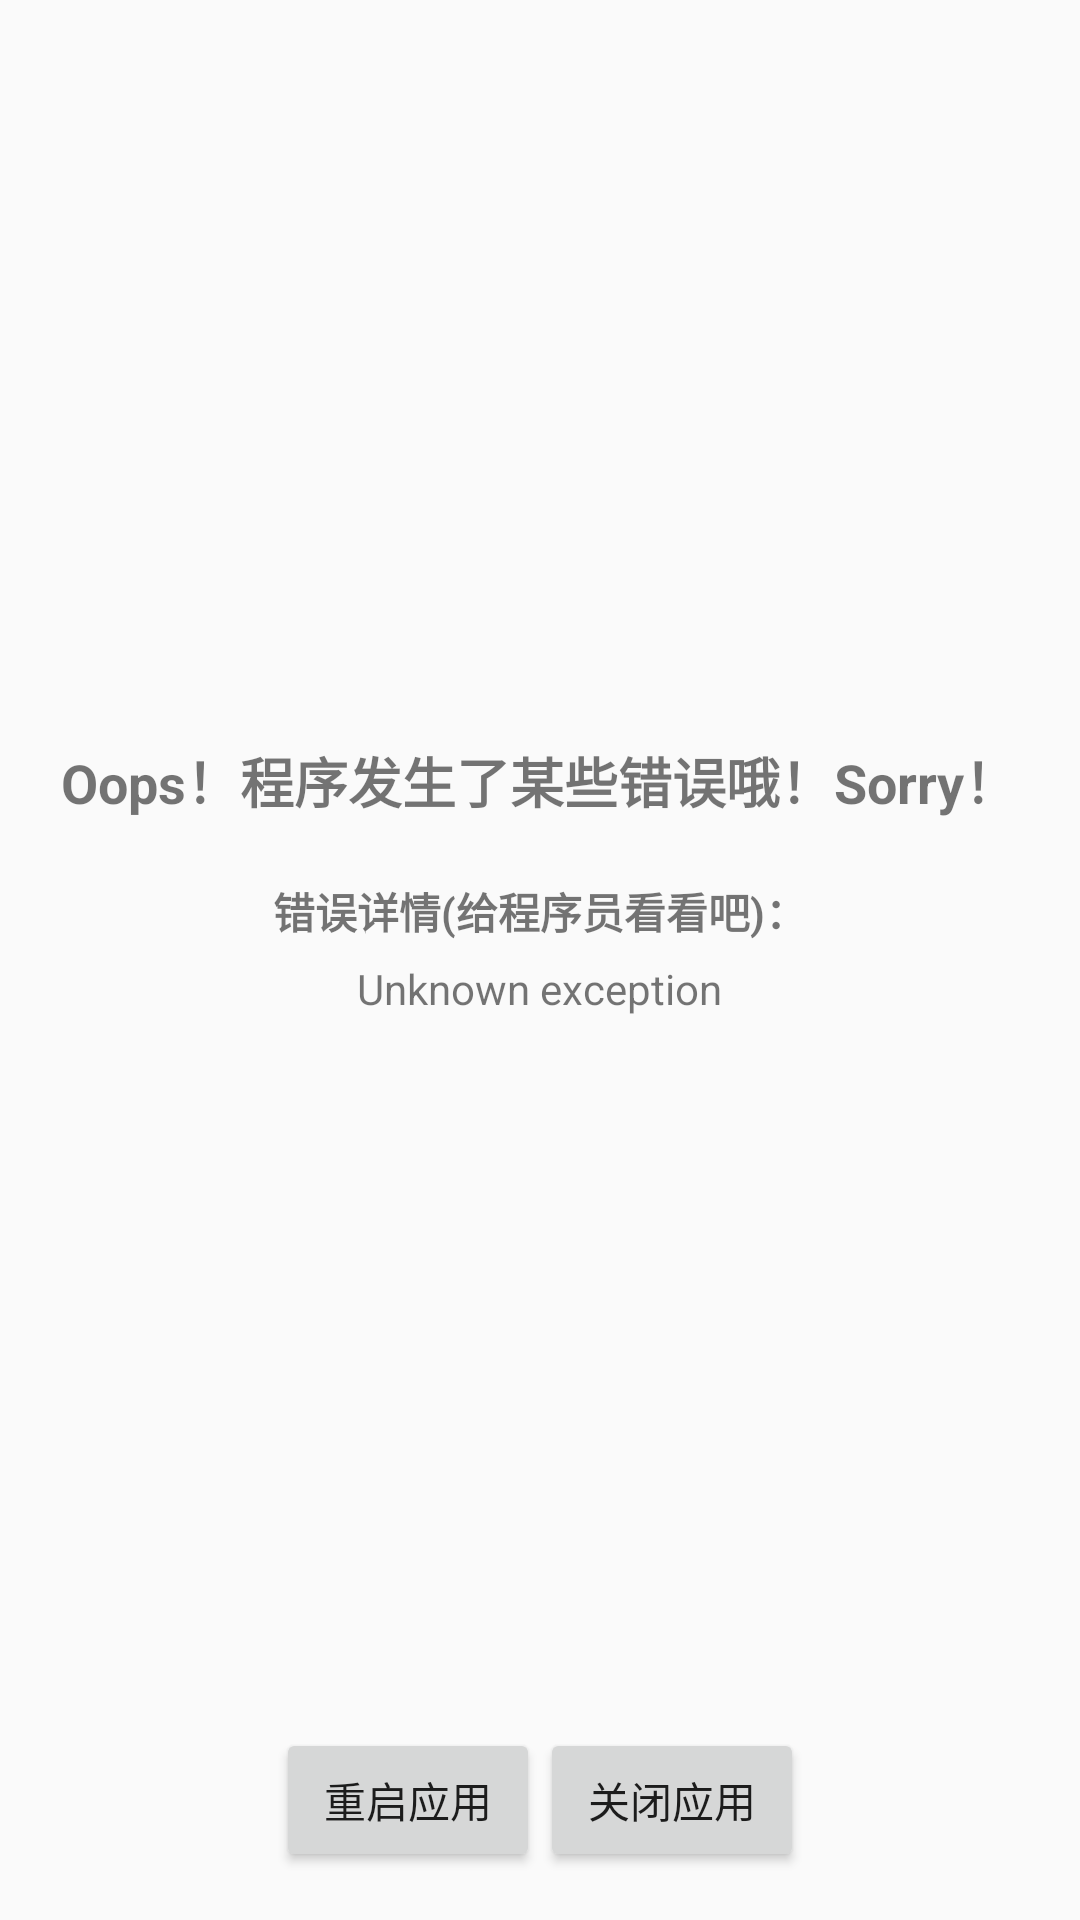

Here is an Android app screen rendered from its layout file. Give the layout XML and the strings, colors and styles it references.
<!-- AndroidManifest.xml: application theme AppTheme -->
<!-- res/layout/activity_customerror.xml -->
<LinearLayout xmlns:android="http://schemas.android.com/apk/res/android"
              xmlns:app="http://schemas.android.com/apk/res-auto"
              android:layout_width="match_parent"
              android:layout_height="match_parent"
              android:fitsSystemWindows="true"
              android:gravity="center_horizontal"
              android:orientation="vertical"
              android:paddingBottom="@dimen/activity_vertical_margin"
              android:paddingLeft="@dimen/activity_horizontal_margin"
              android:paddingRight="@dimen/activity_horizontal_margin"
              android:paddingTop="@dimen/activity_vertical_margin">

    <ScrollView
        android:layout_width="match_parent"
        android:layout_height="0dp"
        android:layout_weight="1"
        android:fillViewport="true">

        <LinearLayout
            android:layout_width="match_parent"
            android:layout_height="wrap_content"
            android:gravity="center"
            android:orientation="vertical">

            <ImageView
                android:layout_width="wrap_content"
                android:layout_height="wrap_content"
                android:contentDescription="@null"
                android:src="@drawable/customactivityoncrash_error_image"/>

            <TextView
                android:layout_width="wrap_content"
                android:layout_height="wrap_content"
                android:text="@string/error_occurred"
                android:textSize="18sp"
                android:textStyle="bold"/>

            <TextView
                android:layout_width="wrap_content"
                android:layout_height="wrap_content"
                android:layout_marginTop="20dp"
                android:text="@string/error_details"
                android:textStyle="bold"/>


            <TextView
                android:id="@+id/error_details"
                android:layout_width="wrap_content"
                android:layout_height="wrap_content"
                android:layout_marginTop="6dp"
                android:text="@string/unknown_exception"/>


        </LinearLayout>
    </ScrollView>

    <LinearLayout
        android:layout_width="wrap_content"
        android:layout_height="wrap_content"
        android:orientation="horizontal">
        <Button
            android:id="@+id/restart_button"
            android:layout_width="wrap_content"
            android:layout_height="wrap_content"
            android:layout_marginTop="6dp"
            android:layout_weight="0"
            android:text="@string/restart_app"/>

        <Button
            android:id="@+id/finish_button"
            android:layout_width="wrap_content"
            android:layout_height="wrap_content"
            android:layout_marginTop="6dp"
            android:layout_weight="0"
            android:text="@string/close_app"/>
    </LinearLayout>


</LinearLayout>
<!-- resources referenced by this layout -->
<resources>
  <dimen name="activity_horizontal_margin">16dp</dimen>
  <dimen name="activity_vertical_margin">16dp</dimen>
  <string name="close_app">关闭应用</string>
  <string name="error_details">错误详情(给程序员看看吧)：</string>
  <string name="error_occurred">Oops！程序发生了某些错误哦！Sorry！</string>
  <string name="restart_app">重启应用</string>
  <string name="unknown_exception">Unknown exception</string>
  <style name="AppTheme" parent="BaseTheme">
          
          <item name="selectableRectDrawable">@drawable/state_list_selectable_rect_black</item>
          <item name="selectableRectDrawableInverse">@drawable/state_list_selectable_rect_white</item>
          <item name="selectableRectDrawableColored">@drawable/state_list_selectable_rect_black</item>
          <item name="selectableRoundedRectDrawable">@drawable/state_list_selectable_rounded_rect_black</item>
          <item name="selectableRoundedRectDrawableInverse">@drawable/state_list_selectable_rounded_rect_white</item>
          <item name="selectableRoundedRectDrawableColored">@drawable/state_list_selectable_rounded_rect_black</item>
      </style>
  <style name="BaseTheme" parent="Theme.AppCompat.Light.DarkActionBar">
          
          <item name="windowActionBar">false</item>
          <item name="windowNoTitle">true</item>
          <item name="dialogTheme">@style/AppTheme.Dialog</item>
          <item name="alertDialogTheme">@style/AppTheme.Dialog.Alert</item>
          <item name="colorControlHighlight">@color/selector_black_pressed</item>
      </style>
  <style name="AppTheme.Dialog" parent="Theme.AppCompat.Light.Dialog">
      </style>
  <style name="AppTheme.Dialog.Alert" parent="Theme.AppCompat.Light.Dialog.Alert">
      </style>
  <color name="selector_black_pressed">#1F000000</color>
</resources>
